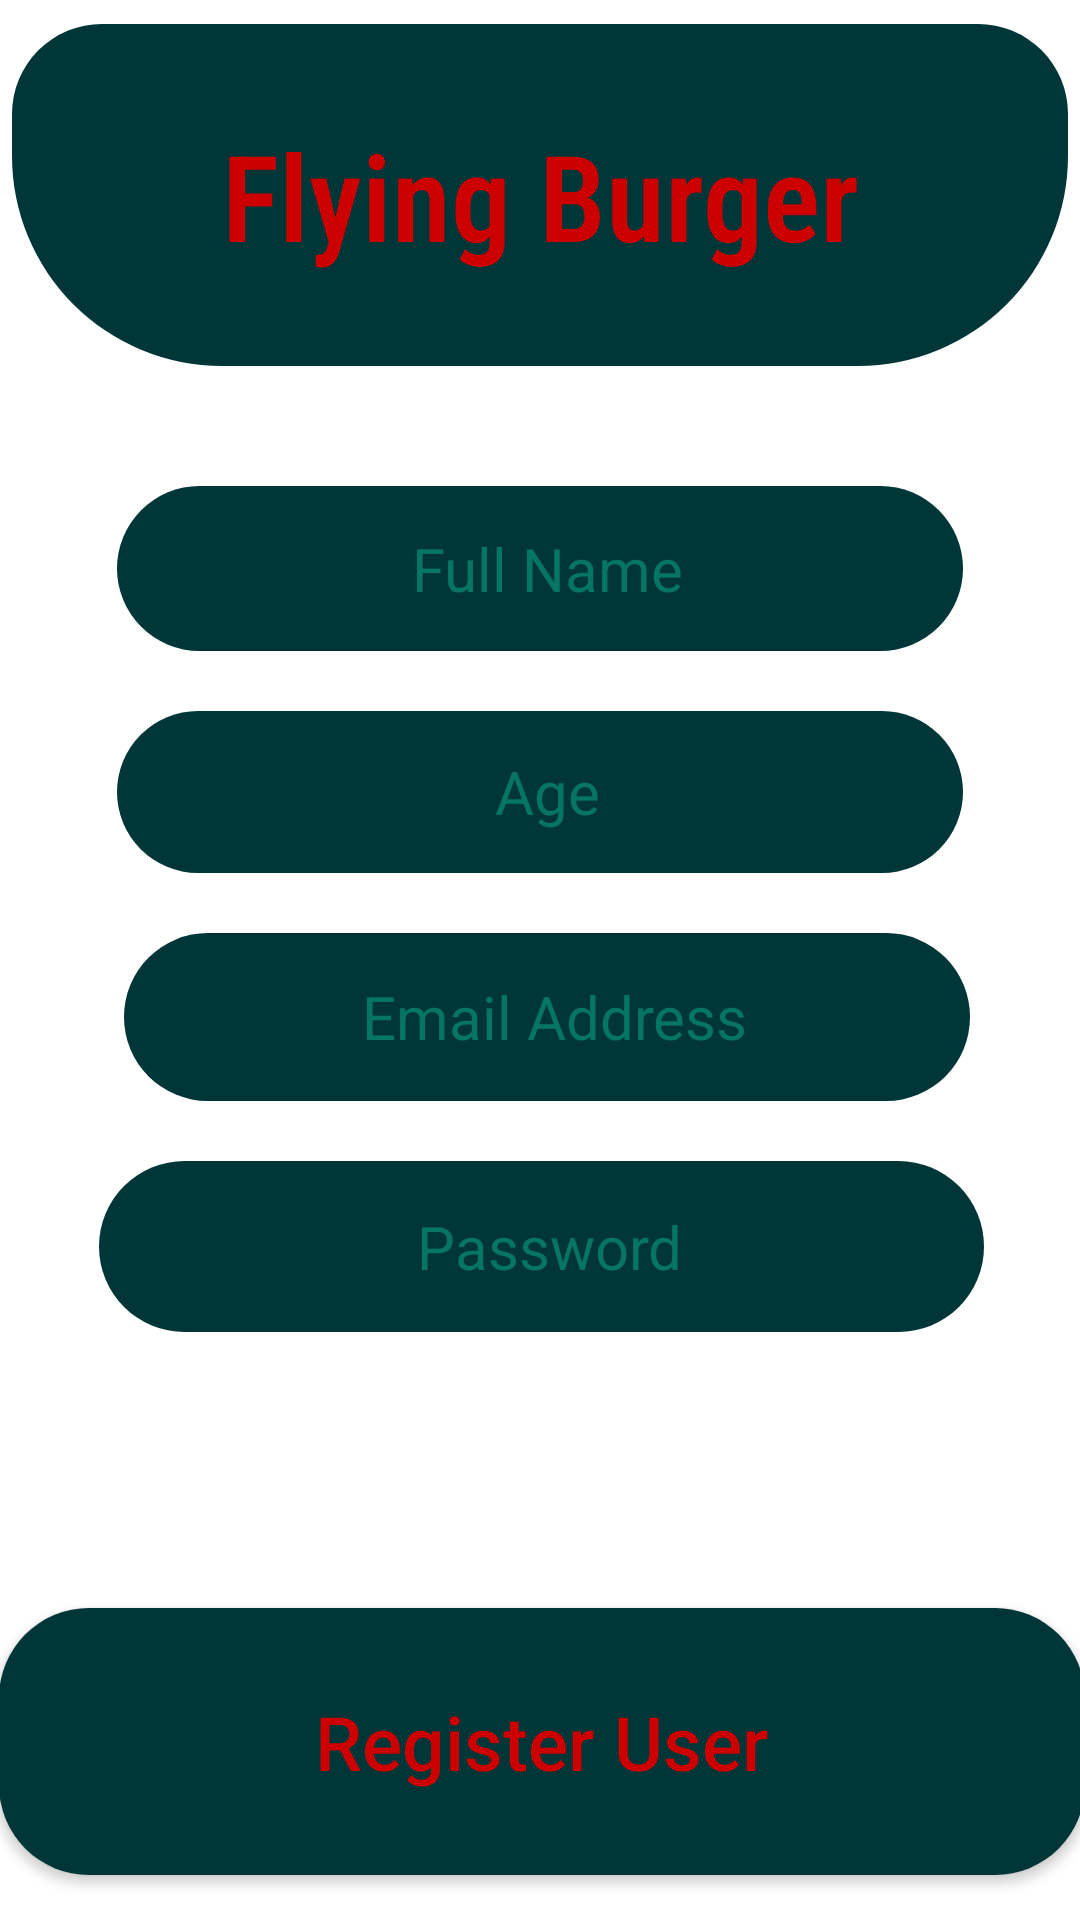

Reconstruct the res/layout file that produces this screen, plus the resources it refers to.
<!-- AndroidManifest.xml: activity theme Theme.MaterialComponents.DayNight.DarkActionBar -->
<!-- res/layout/activity_register.xml -->
<?xml version="1.0" encoding="utf-8"?>
<androidx.constraintlayout.widget.ConstraintLayout xmlns:android="http://schemas.android.com/apk/res/android"
    xmlns:app="http://schemas.android.com/apk/res-auto"
    xmlns:tools="http://schemas.android.com/tools"
    android:layout_width="match_parent"
    android:layout_height="match_parent"
    android:background="@drawable/background"
    tools:context=".RegisterActivity">


    <EditText
        android:id="@+id/passwordTextRegisterPage"
        android:layout_width="295dp"
        android:layout_height="57dp"
        android:layout_marginTop="20dp"
        android:background="@drawable/shape_btn"
        android:ems="10"
        android:gravity="center"
        android:hint="@string/password"
        android:paddingLeft="5sp"
        android:password="true"
        android:textColor="#FFF1F1"
        android:textColorHint="#067561"
        android:textSize="20sp"
        app:layout_constraintEnd_toEndOf="parent"
        app:layout_constraintHorizontal_bias="0.506"
        app:layout_constraintStart_toStartOf="parent"
        app:layout_constraintTop_toBottomOf="@+id/emailTextRegisterPage" />

    <EditText

        android:id="@+id/fullNameTextRegisterPage"
        android:layout_width="282dp"
        android:layout_height="55dp"
        android:layout_marginTop="40dp"
        android:background="@drawable/shape_btn"
        android:ems="10"
        android:gravity="center"
        android:hint="@string/full_name"
        android:paddingLeft="5sp"
        android:textColor="@android:color/holo_red_dark"
        android:textColorHint="#067561"
        android:textSize="20sp"
        app:layout_constraintEnd_toEndOf="parent"
        app:layout_constraintStart_toStartOf="parent"
        app:layout_constraintTop_toBottomOf="@+id/textView3" />

    <EditText
        android:id="@+id/ageTextRegisterPage"
        android:layout_width="282dp"
        android:layout_height="54dp"
        android:layout_marginTop="20dp"
        android:background="@drawable/shape_btn"
        android:ems="10"
        android:gravity="center"
        android:hint="@string/age"
        android:paddingLeft="5sp"
        android:textColor="@android:color/holo_red_dark"
        android:textColorHint="#067561"
        android:textSize="20sp"
        app:layout_constraintEnd_toEndOf="parent"
        app:layout_constraintStart_toStartOf="parent"
        app:layout_constraintTop_toBottomOf="@+id/fullNameTextRegisterPage" />

    <TextView
        android:id="@+id/textView3"
        android:layout_width="352dp"
        android:layout_height="114dp"
        android:layout_marginTop="8dp"
        android:background="@drawable/shape_title"
        android:fontFamily="sans-serif-condensed-light"
        android:gravity="center"
        android:text="@string/flying_burger"
        android:textColor="@android:color/holo_red_dark"
        android:textSize="40sp"
        android:textStyle="bold"
        app:layout_constraintEnd_toEndOf="parent"
        app:layout_constraintStart_toStartOf="parent"
        app:layout_constraintTop_toTopOf="parent" />

    <EditText
        android:id="@+id/emailTextRegisterPage"
        android:layout_width="282dp"
        android:layout_height="56dp"
        android:layout_marginTop="20dp"
        android:background="@drawable/shape_btn"
        android:ems="10"
        android:enabled="true"
        android:gravity="center"
        android:hint="@string/email_address"
        android:paddingLeft="5sp"
        android:textColor="#FFF1F1"
        android:textColorHint="#067561"
        android:textSize="20sp"
        app:layout_constraintEnd_toEndOf="parent"
        app:layout_constraintHorizontal_bias="0.532"
        app:layout_constraintStart_toStartOf="parent"
        app:layout_constraintTop_toBottomOf="@+id/ageTextRegisterPage" />

    <androidx.appcompat.widget.AppCompatButton
        android:id="@+id/RegisterBtn"
        android:layout_width="362dp"
        android:layout_height="89dp"
        android:layout_marginTop="92dp"
        android:background="@drawable/shape_btn"
        android:inputType="textCapSentences"
        android:text="@string/register_user"
        android:textColor="@android:color/holo_red_dark"
        android:textSize="25sp"
        app:layout_constraintEnd_toEndOf="parent"
        app:layout_constraintHorizontal_bias="0.489"
        app:layout_constraintStart_toStartOf="parent"
        app:layout_constraintTop_toBottomOf="@+id/passwordTextRegisterPage" />

    <ProgressBar
        android:id="@+id/progressBar2"
        style="?android:attr/progressBarStyle"
        android:layout_width="wrap_content"
        android:layout_height="wrap_content"
        android:layout_marginTop="80dp"
        android:visibility="invisible"
        app:layout_constraintEnd_toEndOf="parent"
        app:layout_constraintStart_toStartOf="parent"
        app:layout_constraintTop_toTopOf="parent" />

</androidx.constraintlayout.widget.ConstraintLayout>
<!-- resources referenced by this layout -->
<resources>
  <!-- drawable shape_btn (drawable) -->
  <?xml version="1.0" encoding="utf-8"?>
  <shape xmlns:android="http://schemas.android.com/apk/res/android"
      android:shape="rectangle"
      android:innerRadius="100dp"
      android:useLevel="false"
  
      >
      <solid android:color="#003638" />
      <size
          android:height="160dp"
          android:width="160dp"/>
      <corners
          android:topLeftRadius="30dp"
          android:topRightRadius="30dp"
          android:bottomLeftRadius="30dp"
          android:bottomRightRadius="30dp"
          />
  </shape>
  <!-- drawable shape_title (drawable) -->
  <?xml version="1.0" encoding="utf-8"?>
  <shape xmlns:android="http://schemas.android.com/apk/res/android"
      android:shape="rectangle"
      android:innerRadius="100dp"
      android:useLevel="false"
  
      >
      <solid android:color="#003638" />
      <size
          android:height="160dp"
          android:width="160dp"/>
      <corners
          android:topLeftRadius="30dp"
          android:topRightRadius="30dp"
          android:bottomLeftRadius="70dp"
          android:bottomRightRadius="70dp"
          />
  </shape>
  <string name="age">Age</string>
  <string name="email_address">Email Address</string>
  <string name="flying_burger">Flying Burger</string>
  <string name="full_name">Full Name</string>
  <string name="password">Password</string>
  <string name="register_user">Register User</string>
</resources>
